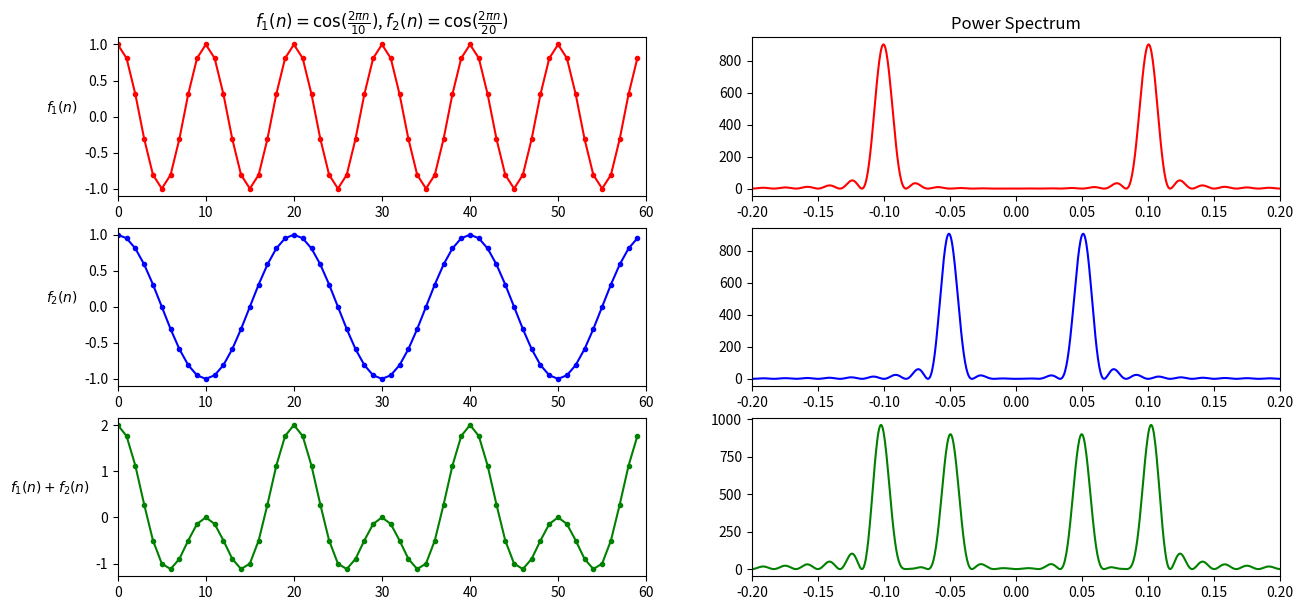

Write Python code to recreate this figure.
#========================================================================
#                                  IMPORTS
#------------------------------------------------------------------------
import numpy as np
import numpy.fft as fft
import matplotlib.pyplot as plt
pi = np.pi
#========================================================================
#                                  INPUTS
#------------------------------------------------------------------------
periodo_1 = 10.
periodo_2 = 20.
n_pontos = 60
#========================================================================
#                                  SINAIS
#------------------------------------------------------------------------
# Sinais analisados
n_total = n_pontos
n = np.arange(n_total)
f10 = np.cos(2*pi*n/periodo_1)    # f1 original
f20 = np.cos(2*pi*n/periodo_2)    # f2 original
f1 = f10#np.concatenate([f10,f20])    # f1, f2
f2 = f20#np.concatenate([f20,f10])    # f2, f1
f3 = f10 + f20                    # f1 + f2
#
# Parametros dos sinais (para plots)
t_1 = int(n_pontos/periodo_1)
t_2 = int(n_pontos/periodo_2)
#========================================================================
#                               PLOTS (tempo)
#------------------------------------------------------------------------'+str(int(periodo_2))+'
plt.figure(figsize=[15,7])
#
plt.subplot(3,2,1)
plt.title(r'$f_{1}(n) = \cos(\frac{2 \pi n}{'+str(int(periodo_1))+r'})$, $f_{2}(n) = \cos(\frac{2 \pi n}{'+str(int(periodo_2))+'})$')
plt.plot(f1, 'r.-')
plt.ylabel(r'$f_{1}(n)$', rotation='horizontal', ha='right')
plt.xlim(0, n_total)
#
plt.subplot(3,2,3)
plt.ylabel(r'$f_{2}(n)$', rotation='horizontal', ha='right')
plt.plot(f2, 'b.-')
plt.xlim(0, n_total)
#
plt.subplot(3,2,5)
plt.ylabel(r'$f_{1}(n) + f_{2}(n)$', rotation='horizontal', ha='right')
plt.plot(f3, 'g.-')
plt.xlim(0, n_total)
#========================================================================
#                                 ESPECTROS
#------------------------------------------------------------------------
'''
numpy.fft.fft:
When the input a is a time-domain signal and A = fft(a): 
. np.abs(A) is its amplitude spectrum; 
. np.abs(A)**2 is its power spectrum; 
. np.angle(A) is the phase spectrum.
'''
N = 2048
ft1 = fft.fft(f1, N)
ft2 = fft.fft(f2, N)
ft3 = fft.fft(f3, N)
ft1_shifted = fft.fftshift(ft1)
ft2_shifted = fft.fftshift(ft2)
ft3_shifted = fft.fftshift(ft3)
aft1 = np.abs(ft1)
aft2 = np.abs(ft2)
aft3 = np.abs(ft3)
aft1_shifted = abs(ft1_shifted)**2
aft2_shifted = abs(ft2_shifted)**2
aft3_shifted = abs(ft3_shifted)**2
#========================================================================
#                             PLOTS (frequencia)
#------------------------------------------------------------------------
xt = np.arange(N)/N
xt_shifted = np.arange(-N/2,N/2)/float(N)
#
plt.subplot(3,2,2)
plt.title('Power Spectrum')#r'$|\widehat{f}(j)|$, onde $\widehat{f}(j) = \frac{1}{N} \sum_{n=0}^{N-1} f(n) \exp \left( \frac{- i j 2 \pi n}{N} \right)$ e N = ' + str(N) + '\n')
plt.plot(xt_shifted, aft1_shifted, 'r-', label = str(t_1) + ' e ' + str(t_2) + ' periodos')
plt.xlim(-.2,.2)
#plt.vlines(-1/periodo_1, -np.max(aft1_shifted)*.1, 1.1*np.max(aft1_shifted), colors='tab:red', linestyles='-.', label=r'$j = -\frac{1}{'+str(int(periodo_1))+'} = -$' + str(np.round((1./periodo_1),2)))
#plt.vlines(1/periodo_1, -np.max(aft1_shifted)*.1, 1.1*np.max(aft1_shifted), colors='tab:red', linestyles='dashed', label=r'$j = \frac{1}{'+str(int(periodo_1))+'} = $' + str(np.round((1./periodo_1),2)))
plt.ylim(-np.max(aft1_shifted)*.05, 1.05*np.max(aft1_shifted))
#plt.legend(loc='upper left')
#
plt.subplot(3,2,4)
plt.plot(xt_shifted, aft2_shifted, 'b-', label = str(t_2) + ' e ' + str(t_1) + ' periodos')
plt.xlim(-.2,.2)
#plt.vlines(-1/periodo_2, -np.max(aft1_shifted)*.1, 1.1*np.max(aft1_shifted), colors='tab:blue', linestyles='-.', label=r'$j = -\frac{1}{'+str(int(periodo_2))+'} = -$' + str(np.round((1./periodo_2),2)))
#plt.vlines(1/periodo_2, -np.max(aft1_shifted)*.1, 1.1*np.max(aft1_shifted), colors='tab:blue', linestyles='dashed', label=r'$j = \frac{1}{'+str(int(periodo_2))+'} = $' + str(np.round((1./periodo_2),2)))
plt.ylim(-np.max(aft1_shifted)*.05, 1.05*np.max(aft1_shifted))
#plt.legend(loc='upper left')
#
plt.subplot(3,2,6)
plt.plot(xt_shifted, aft3_shifted, 'g-', label = str(t_1) + ' + ' + str(t_2) + ' periodos')
plt.xlim(-.2,.2)
#plt.legend(loc='upper left')
#
plt.savefig('exemplo_final.jpg', dpi=400, bbox_inches='tight')
plt.show()
#========================================================================
